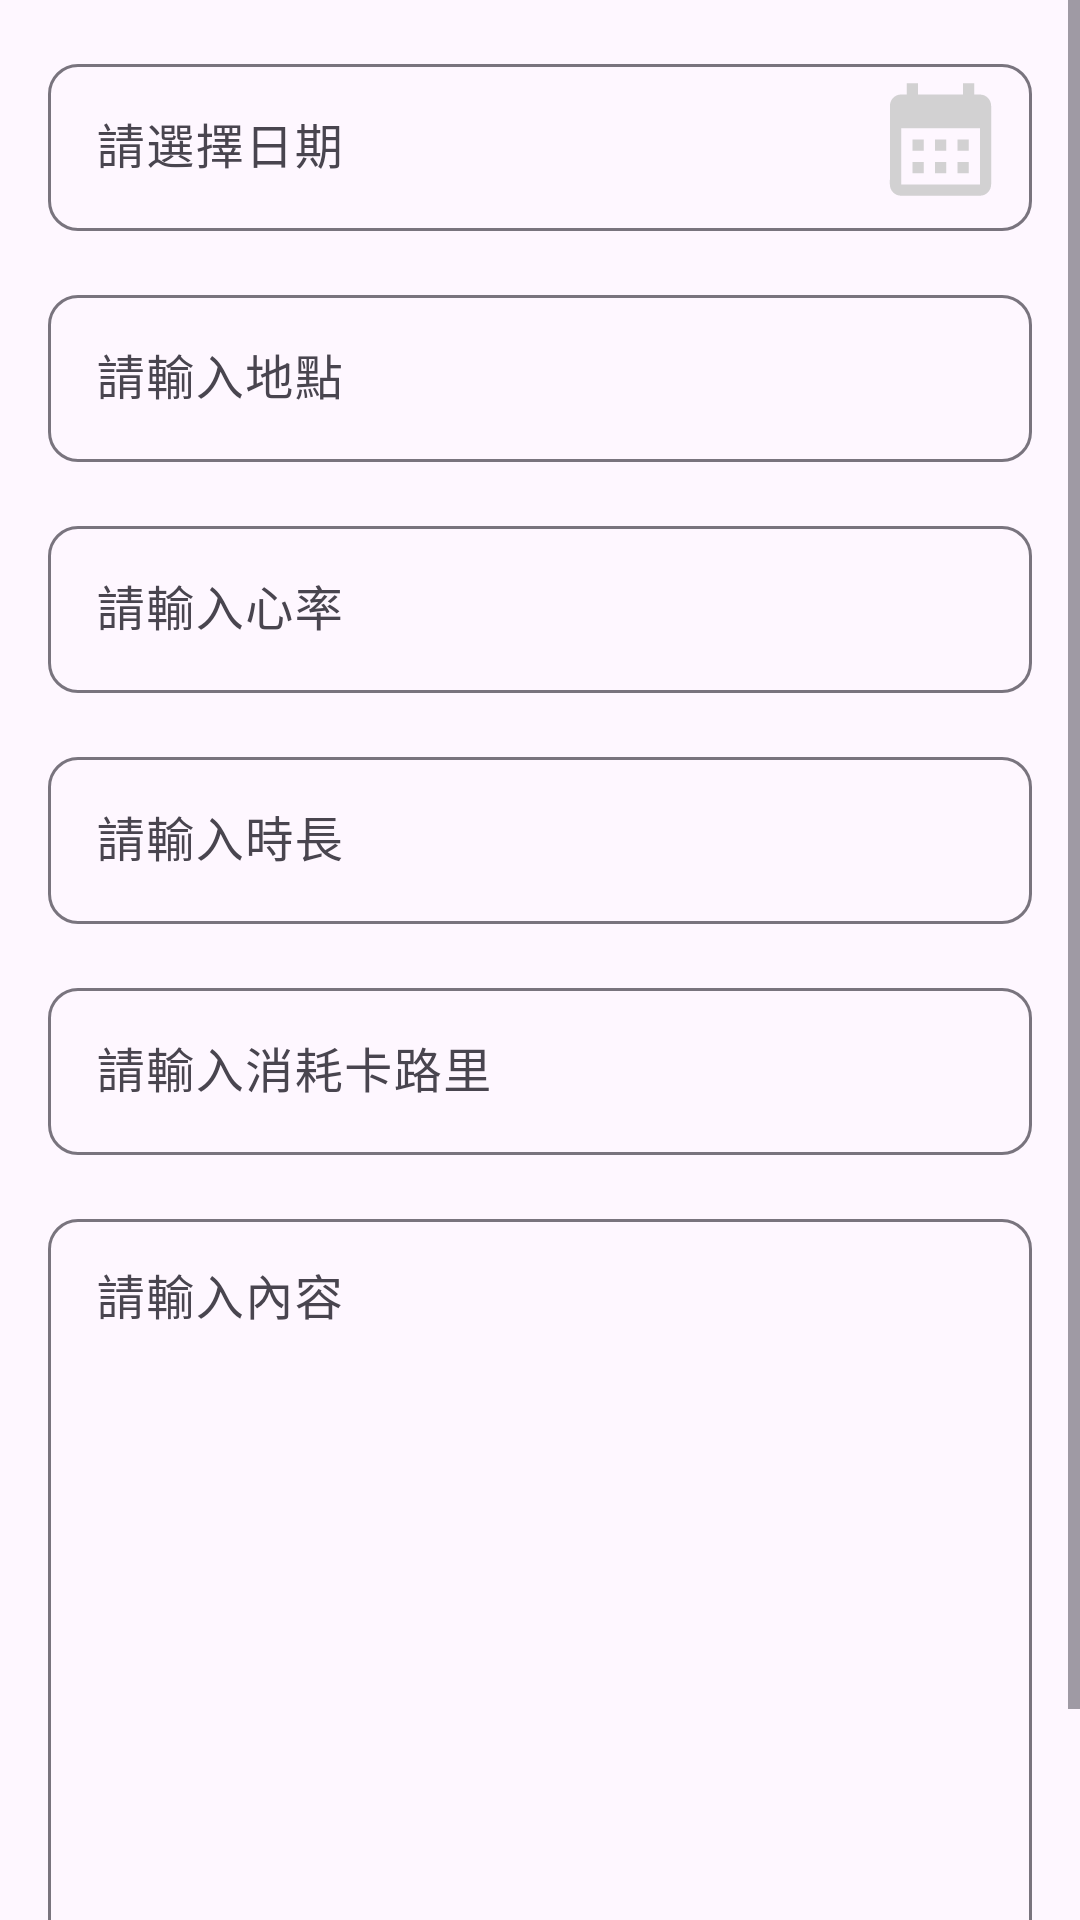

Reconstruct the res/layout file that produces this screen, plus the resources it refers to.
<!-- AndroidManifest.xml: application theme Theme.SurFin -->
<!-- res/layout/fragment_edit.xml -->
<?xml version="1.0" encoding="utf-8"?>
<layout xmlns:android="http://schemas.android.com/apk/res/android"
    xmlns:app="http://schemas.android.com/apk/res-auto"
    xmlns:tools="http://schemas.android.com/tools">

    <data>

        <variable
            name="viewModel"
            type="com.example.surfin.history.EditViewModel" />

    </data>

    <ScrollView
        android:layout_width="match_parent"
        android:layout_height="match_parent">

        <androidx.constraintlayout.widget.ConstraintLayout
            android:id="@+id/bottom_sheet_add"
            android:layout_width="match_parent"
            android:layout_height="wrap_content"
            tools:context=".history.AddHistoryDialog">


            <com.google.android.material.textfield.TextInputLayout
                android:id="@+id/date_layout"
                android:layout_width="match_parent"
                android:layout_height="wrap_content"
                android:layout_margin="16dp"
                app:boxCornerRadiusBottomEnd="10dp"
                app:boxCornerRadiusBottomStart="10dp"
                app:boxCornerRadiusTopEnd="10dp"
                app:boxCornerRadiusTopStart="10dp"
                app:layout_constraintTop_toTopOf="parent">

                <com.google.android.material.textfield.TextInputEditText
                    android:id="@+id/input_date"
                    android:layout_width="match_parent"
                    android:layout_height="match_parent"
                    android:focusable="false"
                    android:hint="@string/input_date" />
            </com.google.android.material.textfield.TextInputLayout>


            <ImageButton
                android:id="@+id/btn_select_date"
                android:layout_width="0dp"
                android:layout_height="0dp"
                android:background="@color/transparent"
                android:padding="8dp"
                android:scaleType="fitCenter"
                android:src="@drawable/baseline_calendar_month_24"
                app:layout_constraintBottom_toBottomOf="@id/date_layout"
                app:layout_constraintDimensionRatio="1:1"
                app:layout_constraintEnd_toEndOf="@id/date_layout"
                app:layout_constraintTop_toTopOf="@id/date_layout" />

            <com.google.android.material.textfield.TextInputLayout
                android:id="@+id/location_layout"
                android:layout_width="match_parent"
                android:layout_height="wrap_content"
                android:layout_margin="16dp"
                app:boxCornerRadiusBottomEnd="10dp"
                app:boxCornerRadiusBottomStart="10dp"
                app:boxCornerRadiusTopEnd="10dp"
                app:boxCornerRadiusTopStart="10dp"
                app:layout_constraintTop_toBottomOf="@id/date_layout">

                <com.google.android.material.textfield.TextInputEditText
                    android:id="@+id/input_location_title"
                    android:layout_width="match_parent"
                    android:layout_height="match_parent"
                    android:hint="@string/input_location_title"
                    android:maxLines="1" />

            </com.google.android.material.textfield.TextInputLayout>

            <com.google.android.material.textfield.TextInputLayout
                android:id="@+id/heart_rate_layout"
                android:layout_width="match_parent"
                android:layout_height="wrap_content"
                android:layout_margin="16dp"
                app:boxCornerRadiusBottomEnd="10dp"
                app:boxCornerRadiusBottomStart="10dp"
                app:boxCornerRadiusTopEnd="10dp"
                app:boxCornerRadiusTopStart="10dp"
                app:layout_constraintTop_toBottomOf="@id/location_layout">

                <com.google.android.material.textfield.TextInputEditText
                    android:id="@+id/input_heart_rate"
                    android:layout_width="match_parent"
                    android:layout_height="match_parent"
                    android:hint="@string/input_heart_rate"
                    android:inputType="number"
                    android:maxLines="1" />
            </com.google.android.material.textfield.TextInputLayout>

            <com.google.android.material.textfield.TextInputLayout
                android:id="@+id/time_duration_layout"
                android:layout_width="match_parent"
                android:layout_height="wrap_content"
                android:layout_margin="16dp"
                app:boxCornerRadiusBottomEnd="10dp"
                app:boxCornerRadiusBottomStart="10dp"
                app:boxCornerRadiusTopEnd="10dp"
                app:boxCornerRadiusTopStart="10dp"
                app:layout_constraintTop_toBottomOf="@id/heart_rate_layout">

                <com.google.android.material.textfield.TextInputEditText
                    android:id="@+id/input_time_duration"
                    android:layout_width="match_parent"
                    android:layout_height="match_parent"
                    android:hint="@string/input_time_duration"
                    android:maxLines="1" />
            </com.google.android.material.textfield.TextInputLayout>

            <com.google.android.material.textfield.TextInputLayout
                android:id="@+id/calories_layout"
                android:layout_width="match_parent"
                android:layout_height="wrap_content"
                android:layout_margin="16dp"
                app:boxCornerRadiusBottomEnd="10dp"
                app:boxCornerRadiusBottomStart="10dp"
                app:boxCornerRadiusTopEnd="10dp"
                app:boxCornerRadiusTopStart="10dp"
                app:layout_constraintTop_toBottomOf="@id/time_duration_layout">

                <com.google.android.material.textfield.TextInputEditText
                    android:id="@+id/input_calories"
                    android:layout_width="match_parent"
                    android:layout_height="match_parent"
                    android:hint="@string/input_calories"
                    android:inputType="number"
                    android:maxLines="1" />
            </com.google.android.material.textfield.TextInputLayout>

            <com.google.android.material.textfield.TextInputLayout
                android:id="@+id/content_layout"
                android:layout_width="match_parent"
                android:layout_height="0dp"
                android:layout_margin="16dp"
                app:boxCornerRadiusBottomEnd="10dp"
                app:boxCornerRadiusBottomStart="10dp"
                app:boxCornerRadiusTopEnd="10dp"
                app:boxCornerRadiusTopStart="10dp"
                app:layout_constraintBottom_toTopOf="@id/btn_submit"
                app:layout_constraintHeight_min="250dp"
                app:layout_constraintTop_toBottomOf="@id/calories_layout">

                <com.google.android.material.textfield.TextInputEditText
                    android:id="@+id/input_content"
                    android:layout_width="match_parent"
                    android:layout_height="match_parent"
                    android:gravity="top"
                    android:hint="@string/input_content" />

            </com.google.android.material.textfield.TextInputLayout>

            <ImageButton
                android:id="@+id/btn_delete"
                android:layout_width="0dp"
                android:layout_height="0dp"
                android:layout_margin="16dp"
                android:background="@color/transparent"
                android:scaleType="fitCenter"
                android:src="@drawable/delete"
                app:layout_constraintBottom_toBottomOf="parent"
                app:layout_constraintDimensionRatio="1:1"
                app:layout_constraintEnd_toStartOf="@id/btn_submit"
                app:layout_constraintStart_toStartOf="parent"
                app:layout_constraintWidth_percent="0.1" />

            <ImageButton
                android:id="@+id/btn_submit"
                android:layout_width="0dp"
                android:layout_height="0dp"
                android:layout_margin="16dp"
                android:background="@color/transparent"
                android:scaleType="fitCenter"
                android:src="@drawable/btn_submit"
                app:layout_constraintBottom_toBottomOf="parent"
                app:layout_constraintDimensionRatio="1:1"
                app:layout_constraintEnd_toEndOf="parent"
                app:layout_constraintStart_toEndOf="@id/btn_delete"
                app:layout_constraintWidth_percent="0.1" />

        </androidx.constraintlayout.widget.ConstraintLayout>
    </ScrollView>

</layout>
<!-- resources referenced by this layout -->
<resources>
  <color name="transparent">#00000000</color>
  <!-- drawable baseline_calendar_month_24 (drawable) -->
  <vector android:alpha="0.88" android:height="24dp"
      android:tint="#CCCCCC" android:viewportHeight="24"
      android:viewportWidth="24" android:width="24dp" xmlns:android="http://schemas.android.com/apk/res/android">
      <path android:fillColor="@android:color/white" android:pathData="M19,4h-1V2h-2v2H8V2H6v2H5C3.89,4 3.01,4.9 3.01,6L3,20c0,1.1 0.89,2 2,2h14c1.1,0 2,-0.9 2,-2V6C21,4.9 20.1,4 19,4zM19,20H5V10h14V20zM9,14H7v-2h2V14zM13,14h-2v-2h2V14zM17,14h-2v-2h2V14zM9,18H7v-2h2V18zM13,18h-2v-2h2V18zM17,18h-2v-2h2V18z"/>
  </vector>
  <!-- drawable btn_submit (drawable) -->
  <vector android:autoMirrored="true" android:height="24dp"
      android:tint="#003366" android:viewportHeight="24"
      android:viewportWidth="24" android:width="24dp" xmlns:android="http://schemas.android.com/apk/res/android">
      <path android:fillColor="@android:color/white" android:pathData="M2.01,21L23,12 2.01,3 2,10l15,2 -15,2z"/>
  </vector>
  <!-- drawable delete: png bitmap (drawable, 3748 bytes) -->
  <string name="input_calories">請輸入消耗卡路里</string>
  <string name="input_content">請輸入內容</string>
  <string name="input_date">請選擇日期</string>
  <string name="input_heart_rate">請輸入心率</string>
  <string name="input_location_title">請輸入地點</string>
  <string name="input_time_duration">請輸入時長</string>
  <style name="Theme.SurFin" parent="Base.Theme.SurFin" />
  <style name="Base.Theme.SurFin" parent="Theme.Material3.DayNight.NoActionBar">
          
          
          <item name="android:windowLightStatusBar">true</item>
          <item name="colorPrimary">@color/primary_gray</item>
          <item name="colorSecondary">@color/primary_gray</item>
  
  
      </style>
  <color name="primary_gray">#CCCCCC</color>
</resources>
